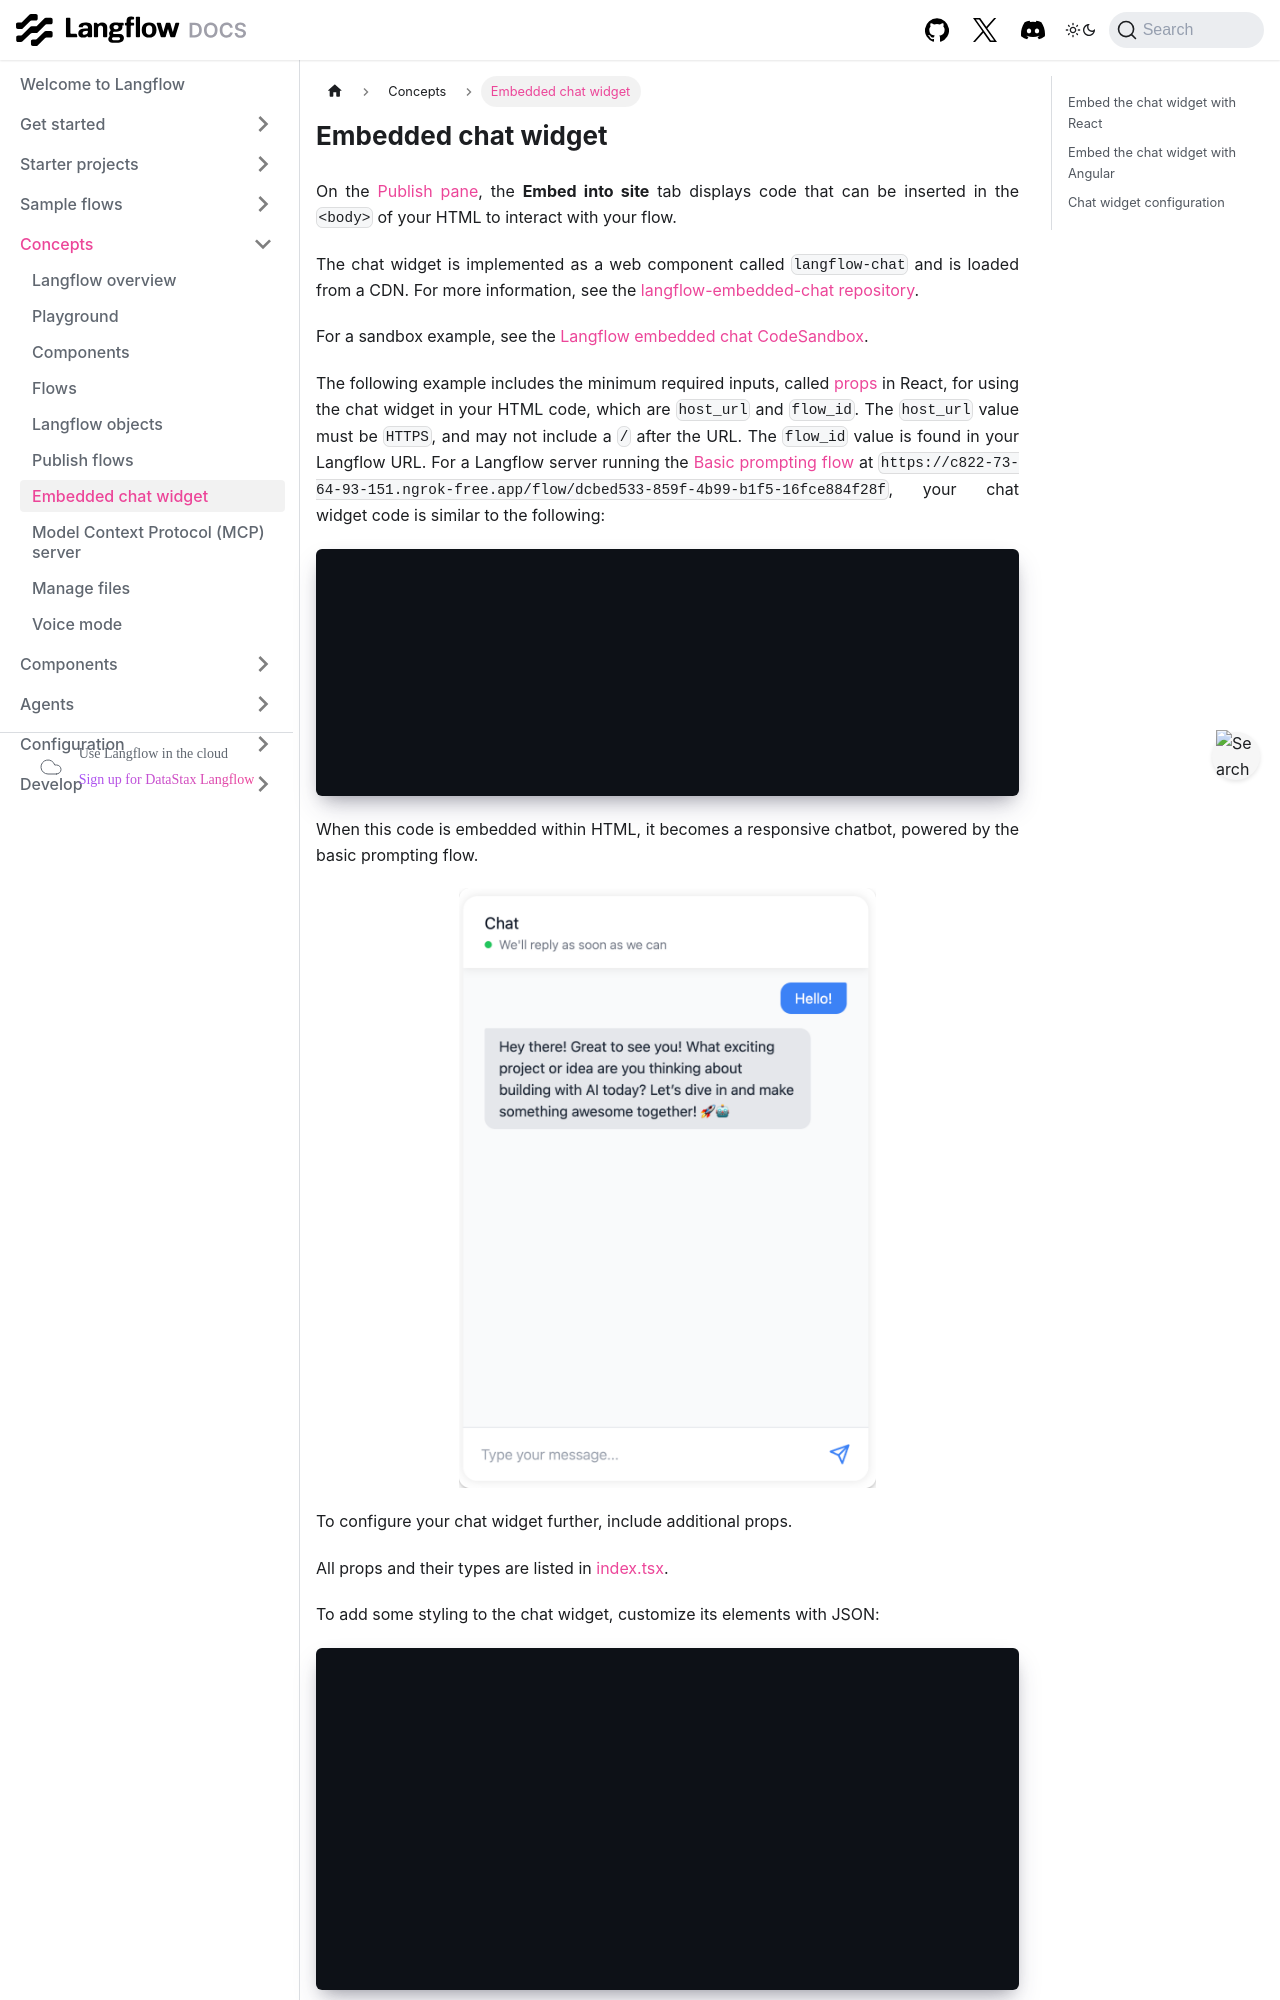

repository: vasceannie/langflow · page: embedded-chat-widget.html · generator: docusaurus

---
title: Embedded chat widget
slug: /embedded-chat-widget
---

import Tabs from '@theme/Tabs';
import TabItem from '@theme/TabItem';
import ChatWidget from '@site/src/components/ChatWidget';

On the [Publish pane](/concepts-publish), the **Embed into site** tab displays code that can be inserted in the `<body>` of your HTML to interact with your flow.

The chat widget is implemented as a web component called `langflow-chat` and is loaded from a CDN. For more information, see the [langflow-embedded-chat repository](https://github.com/langflow-ai/langflow-embedded-chat).

For a sandbox example, see the [Langflow embedded chat CodeSandbox](https://codesandbox.io/p/sandbox/langflow-embedded-chat-example-dv9zpx).

The following example includes the minimum required inputs, called [props](https://react.dev/learn/passing-props-to-a-component) in React, for using the chat widget in your HTML code, which are `host_url` and `flow_id`.
The `host_url` value must be `HTTPS`, and may not include a `/` after the URL.
The `flow_id` value is found in your Langflow URL.
For a Langflow server running the [Basic prompting flow](/starter-projects-basic-prompting) at `https://c822-73-64-93-151.ngrok-free.app/flow/dcbed533-859f-4b99-b1f5-16fce884f28f`, your chat widget code is similar to the following:
```html
<html>
  <head>
    <script src="https://cdn.jsdelivr.net/gh/logspace-ai/langflow-embedded-chat@main/dist/build/static/js/bundle.min.js"></script>
  </head>
  <body>
    <langflow-chat
      host_url="https://c822-73-64-93-151.ngrok-free.app"
      flow_id="dcbed533-859f-4b99-b1f5-16fce884f28f"
    ></langflow-chat>
  </body>
</html>
```

When this code is embedded within HTML, it becomes a responsive chatbot, powered by the basic prompting flow.

![Default chat widget](/img/chat-widget-default.png)

To configure your chat widget further, include additional props.

All props and their types are listed in [index.tsx](https://github.com/langflow-ai/langflow-embedded-chat/blob/main/src/index.tsx).

To add some styling to the chat widget, customize its elements with JSON:
```html
  <langflow-chat
    host_url="https://c822-73-64-93-151.ngrok-free.app"
    flow_id="dcbed533-859f-4b99-b1f5-16fce884f28f"
    chat_window_style='{
      "backgroundColor": "#1a0d0d",
      "border": "4px solid #b30000",
      "borderRadius": "16px",
      "boxShadow": "0 8px 32px #b30000",
      "color": "#fff",
      "fontFamily": "Georgia, serif",
      "padding": "16px"
    }'
    window_title="Custom Styled Chat"
    height="600"
    width="400"
  ></langflow-chat>
```
